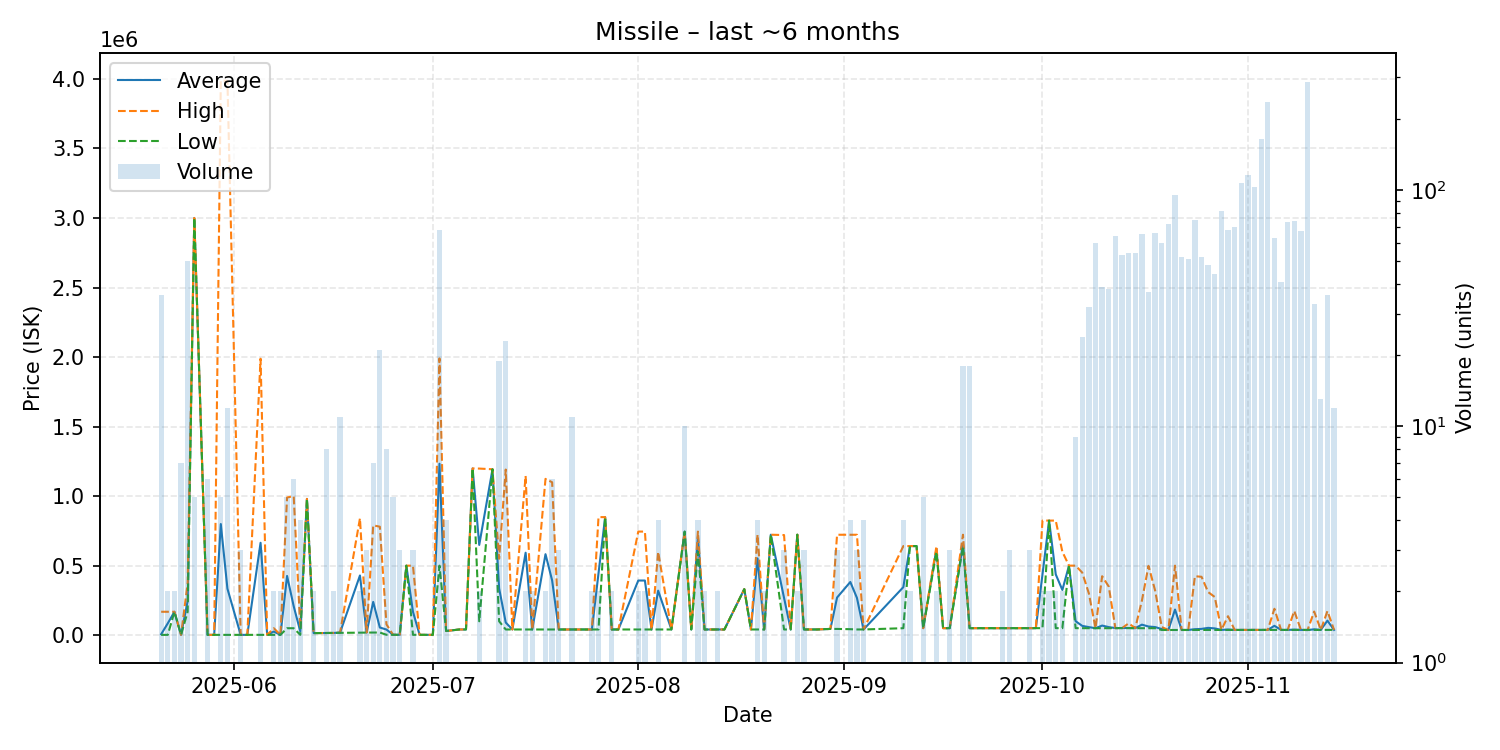

The data file committed next to this chart (first rows):
date, average, highest, lowest, order_count, volume
2025-05-21, 6856, 168400, 2240, 3, 36
2025-05-22, 85270, 168300, 2240, 2, 2
2025-05-23, 168300, 168300, 168300, 2, 2
2025-05-24, 2237, 2237, 2237, 4, 7
2025-05-25, 245887, 374800, 168500, 24, 50
2025-05-26, 3000000, 3000000, 3000000, 3, 5
2025-05-28, 2237, 2237, 2237, 4, 6
2025-05-29, 2300, 2300, 2300, 1, 1
2025-05-30, 799225, 3987000, 2300, 5, 5
2025-05-31, 334269, 3986000, 2301, 4, 12
2025-06-02, 2227, 2230, 2226, 3, 3
2025-06-03, 2226, 2226, 2226, 1, 1
2025-06-05, 664296, 1988000, 2444, 3, 3
2025-06-06, 2444, 2444, 2444, 1, 1
2025-06-07, 26222, 50000, 2444, 2, 2
2025-06-08, 2444, 2444, 2444, 2, 2
2025-06-09, 426000, 990000, 50000, 3, 5
2025-06-10, 208333, 1000000, 50000, 3, 6
2025-06-11, 26222, 50000, 2445, 3, 4
2025-06-12, 980000, 980000, 980000, 1, 1
2025-06-13, 15000, 15000, 15000, 1, 2
2025-06-15, 16000, 16000, 16000, 1, 8
2025-06-16, 16000, 16000, 16000, 2, 2
2025-06-17, 18818, 19000, 17000, 3, 11
2025-06-20, 429500, 840000, 19000, 2, 2
2025-06-21, 19000, 19000, 19000, 2, 3
2025-06-22, 239214, 789750, 19000, 3, 7
2025-06-23, 55238, 780000, 19000, 2, 21
2025-06-24, 40400, 77800, 3000, 4, 8
2025-06-25, 3000, 3000, 3000, 1, 5
2025-06-26, 2703, 3000, 2555, 2, 3
2025-06-27, 499800, 499800, 499800, 1, 1
2025-06-28, 168303, 499800, 2555, 2, 3
2025-06-29, 2445, 2445, 2445, 1, 1
2025-06-30, 2445, 2445, 2445, 1, 1
2025-07-01, 2445, 2445, 2445, 1, 1
2025-07-02, 1232869, 1990000, 500000, 13, 68
2025-07-03, 30000, 30000, 30000, 1, 4
2025-07-05, 41000, 41000, 41000, 1, 1
2025-07-06, 41140, 41140, 41140, 1, 1
2025-07-07, 1199000, 1199000, 1199000, 1, 1
2025-07-08, 649000, 1198000, 100000, 2, 2
2025-07-10, 1193000, 1193000, 1193000, 1, 1
2025-07-11, 336842, 550000, 100000, 3, 19
2025-07-12, 91000, 1191000, 41000, 4, 23
2025-07-13, 41000, 41000, 41000, 1, 1
2025-07-15, 593000, 1145000, 41000, 2, 2
2025-07-16, 41000, 41000, 41000, 2, 2
2025-07-18, 582500, 1124000, 41000, 2, 2
2025-07-19, 393833, 1099500, 41000, 4, 6
2025-07-20, 41000, 41000, 41000, 1, 3
2025-07-22, 41000, 41000, 41000, 1, 11
2025-07-24, 41000, 41000, 41000, 1, 1
2025-07-25, 41000, 41000, 41000, 2, 2
2025-07-26, 444950, 848900, 41000, 2, 2
2025-07-27, 848900, 848900, 848900, 1, 1
2025-07-28, 41000, 41000, 41000, 1, 2
2025-07-29, 41000, 41000, 41000, 1, 1
2025-08-01, 393000, 745000, 41000, 2, 2
2025-08-02, 392950, 744900, 41000, 2, 2
... 85 more rows
